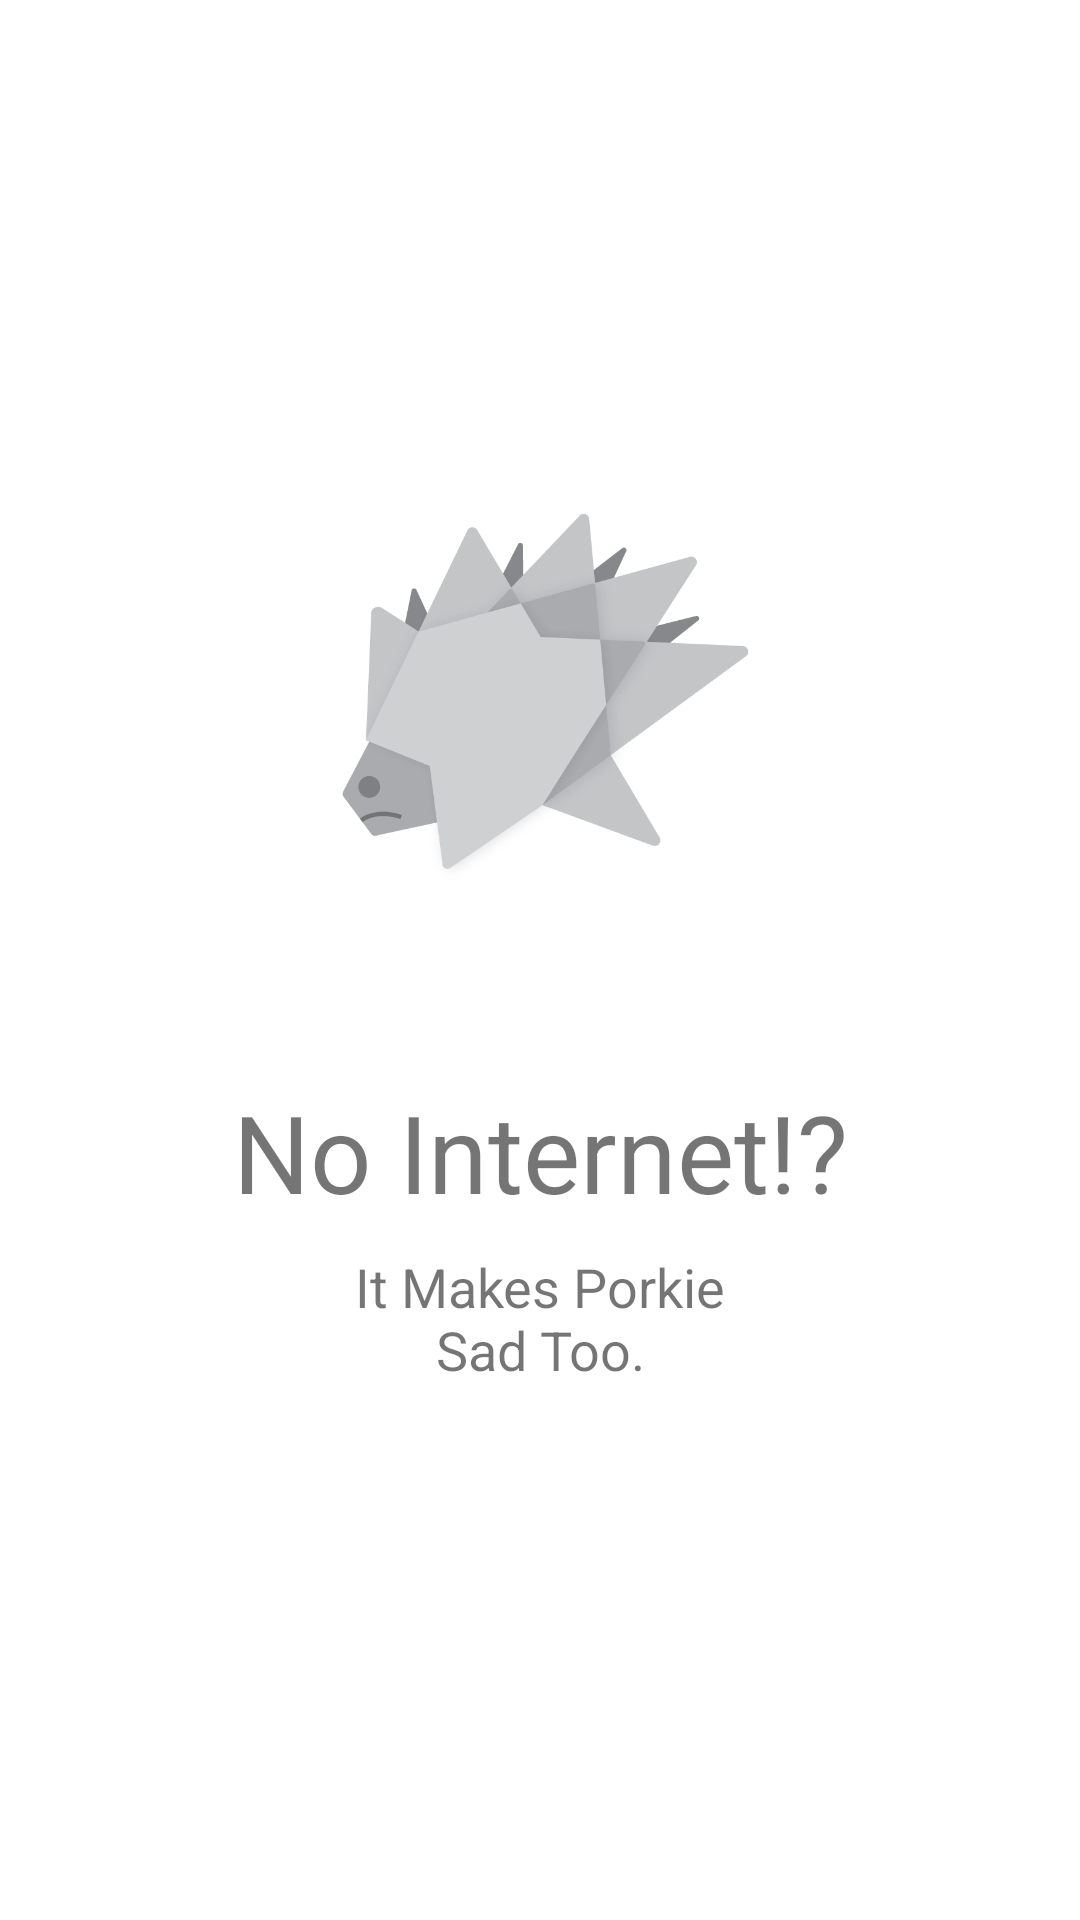

The Android layout XML behind this screen, and the referenced resources:
<!-- AndroidManifest.xml: application theme AppTheme -->
<!-- res/layout/no_internet_state.xml -->
<?xml version="1.0" encoding="utf-8"?>
<android.support.constraint.ConstraintLayout
    xmlns:android="http://schemas.android.com/apk/res/android"
    xmlns:app="http://schemas.android.com/apk/res-auto"
    xmlns:tools="http://schemas.android.com/tools"
    android:layout_width="match_parent"
    android:layout_height="match_parent">

    <ImageView
        android:id="@+id/imageView4"
        android:layout_width="262dp"
        android:layout_height="234dp"
        android:layout_marginBottom="8dp"
        android:layout_marginEnd="8dp"
        android:layout_marginStart="8dp"
        android:layout_marginTop="8dp"
        app:layout_constraintBottom_toBottomOf="parent"
        app:layout_constraintEnd_toEndOf="parent"
        app:layout_constraintStart_toStartOf="parent"
        app:layout_constraintTop_toTopOf="parent"
        app:layout_constraintVertical_bias="0.271"
        app:srcCompat="@drawable/sad_porkie" />

    <TextView
        android:id="@+id/textView2"
        android:layout_width="266dp"
        android:layout_height="49dp"
        android:layout_marginBottom="8dp"
        android:layout_marginEnd="8dp"
        android:layout_marginStart="8dp"
        android:layout_marginTop="8dp"
        android:text="No Internet!?"
        android:textAlignment="center"
        android:textSize="36sp"
        app:layout_constraintBottom_toBottomOf="parent"
        app:layout_constraintEnd_toEndOf="parent"
        app:layout_constraintStart_toStartOf="parent"
        app:layout_constraintTop_toBottomOf="@+id/imageView4"
        app:layout_constraintVertical_bias="0.017" />

    <TextView
        android:id="@+id/textView3"
        android:layout_width="152dp"
        android:layout_height="52dp"
        android:layout_marginBottom="8dp"
        android:layout_marginEnd="8dp"
        android:layout_marginStart="8dp"
        android:layout_marginTop="8dp"
        android:text="It Makes Porkie Sad Too."
        android:textAlignment="center"
        android:textSize="18sp"
        app:layout_constraintBottom_toBottomOf="parent"
        app:layout_constraintEnd_toEndOf="parent"
        app:layout_constraintStart_toStartOf="parent"
        app:layout_constraintTop_toBottomOf="@+id/textView2"
        app:layout_constraintVertical_bias="0.0" />
</android.support.constraint.ConstraintLayout>
<!-- resources referenced by this layout -->
<resources>
  <!-- drawable sad_porkie: png bitmap (drawable, 41681 bytes) -->
  <style name="AppTheme" parent="Theme.AppCompat.Light.NoActionBar">
          <item name="colorPrimary">@color/Primary</item>
          <item name="colorPrimaryDark">@color/PrimaryDark</item>
          <item name="colorAccent">@color/Accent</item>
          <item name="android:windowBackground">@color/WindowBackground</item>
      </style>
  <color name="Primary">#039be5</color>
  <color name="PrimaryDark">#0375AA</color>
  <color name="Accent">#ffca28</color>
  <color name="WindowBackground">#FFFFFF</color>
</resources>
